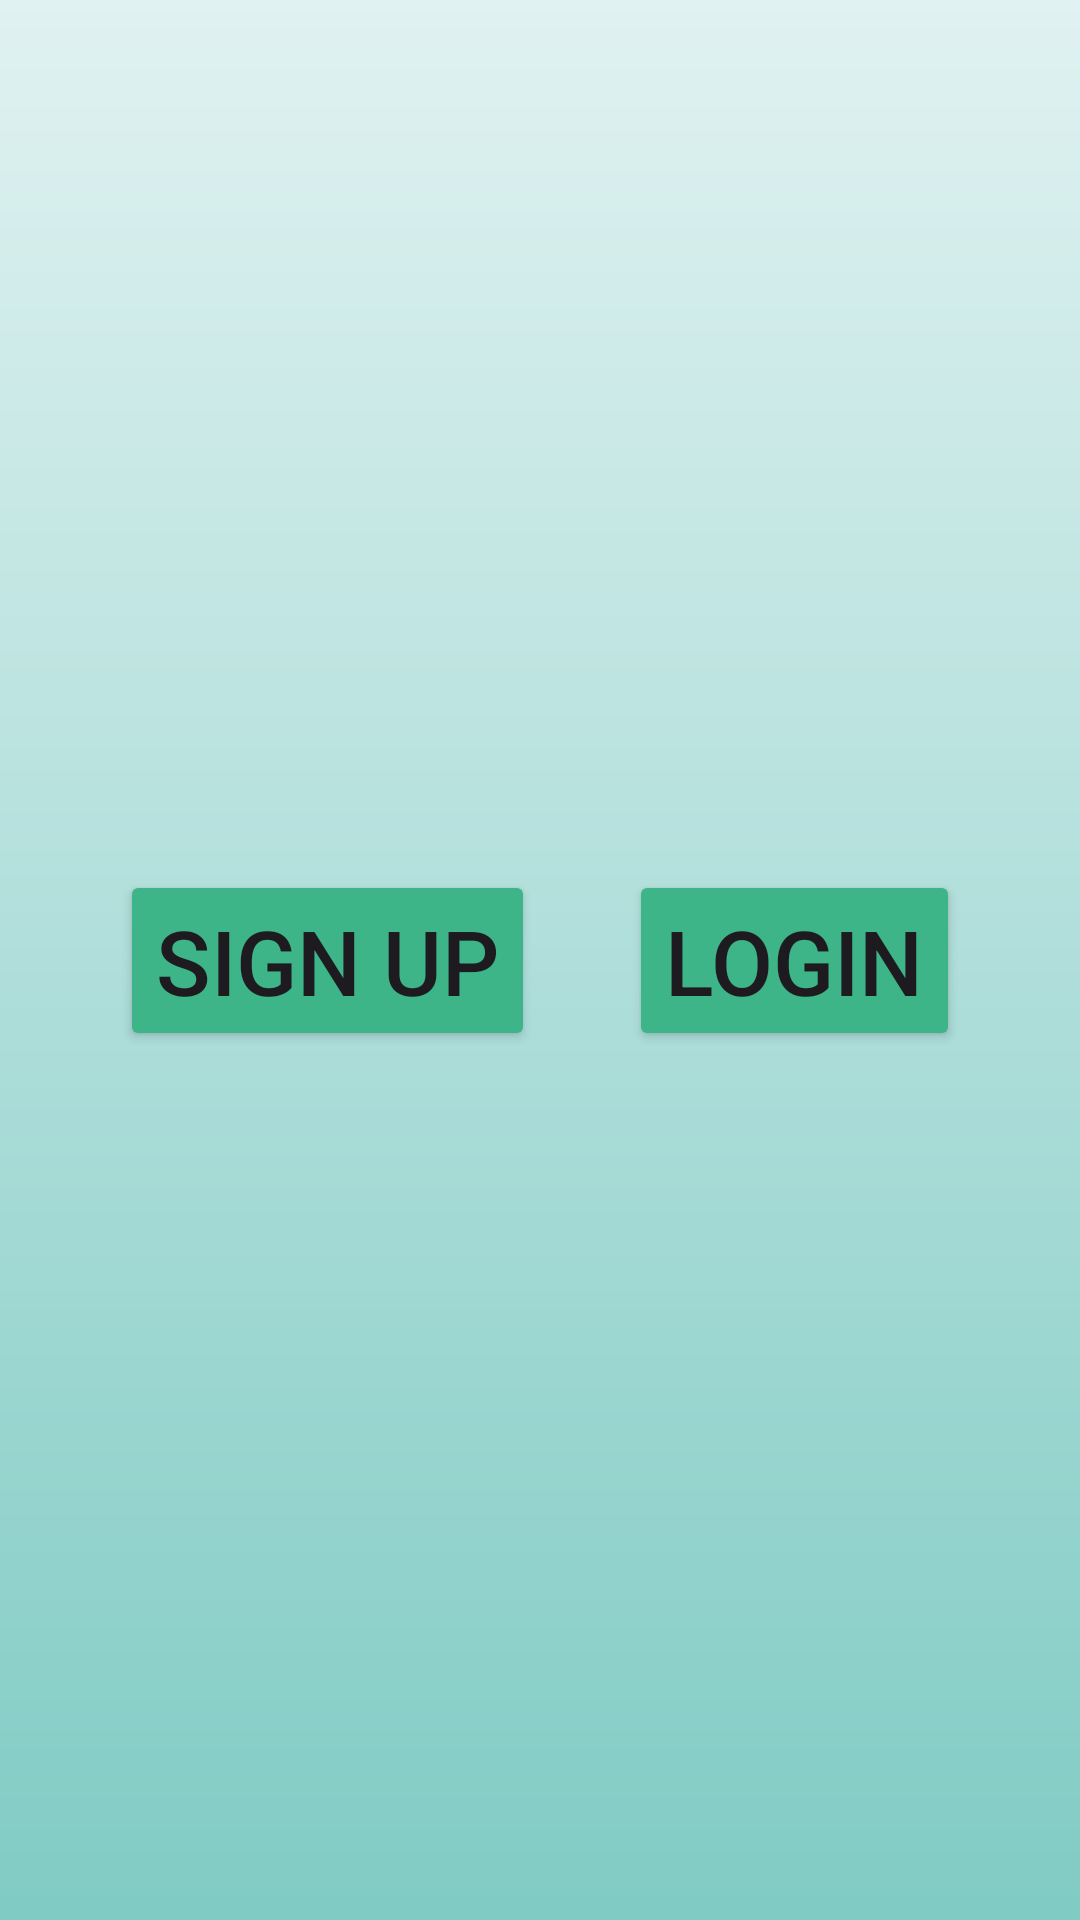

This screen was rendered from an Android layout file. Write that file and the resources it references.
<!-- AndroidManifest.xml: application theme Theme.ChangeNames -->
<!-- res/layout/activity_login_signup.xml -->
<?xml version="1.0" encoding="utf-8"?>
<androidx.constraintlayout.widget.ConstraintLayout xmlns:android="http://schemas.android.com/apk/res/android"
    xmlns:app="http://schemas.android.com/apk/res-auto"
    xmlns:tools="http://schemas.android.com/tools"
    android:id="@+id/main"
    android:layout_width="match_parent"
    android:layout_height="match_parent"
    tools:context=".authentication.LoginSignup"
    android:background="@drawable/background">

    <Button
        android:id="@+id/Login"
        android:layout_width="wrap_content"
        android:layout_height="wrap_content"
        android:text="@string/Login"
        android:backgroundTint="#3EB489"
        android:textSize="30sp"
        android:layout_marginRight="40dp"
        app:layout_constraintBottom_toBottomOf="parent"
        app:layout_constraintEnd_toEndOf="parent"
        app:layout_constraintTop_toTopOf="parent" />

    <Button
        android:id="@+id/Signup"
        android:layout_width="wrap_content"
        android:layout_height="wrap_content"
        android:text="@string/sign_up"
        android:backgroundTint="#3EB489"
        android:textSize="30sp"
        android:layout_marginLeft="40dp"
        app:layout_constraintBottom_toBottomOf="parent"
        app:layout_constraintStart_toStartOf="parent"
        app:layout_constraintTop_toTopOf="parent" />
</androidx.constraintlayout.widget.ConstraintLayout>
<!-- resources referenced by this layout -->
<resources>
  <!-- drawable background (drawable) -->
  <?xml version="1.0" encoding="utf-8"?>
  <shape xmlns:android="http://schemas.android.com/apk/res/android">
      <gradient
          android:type="linear"
          android:angle="30"
          android:startColor="#E0F2F1"
          android:endColor="#80CBC4" />
  </shape>
  <string name="Login">Login</string>
  <string name="sign_up">Sign up</string>
  <style name="Theme.ChangeNames" parent="Base.Theme.ChangeNames" />
  <style name="Base.Theme.ChangeNames" parent="Theme.Material3.DayNight.NoActionBar">
      </style>
</resources>
